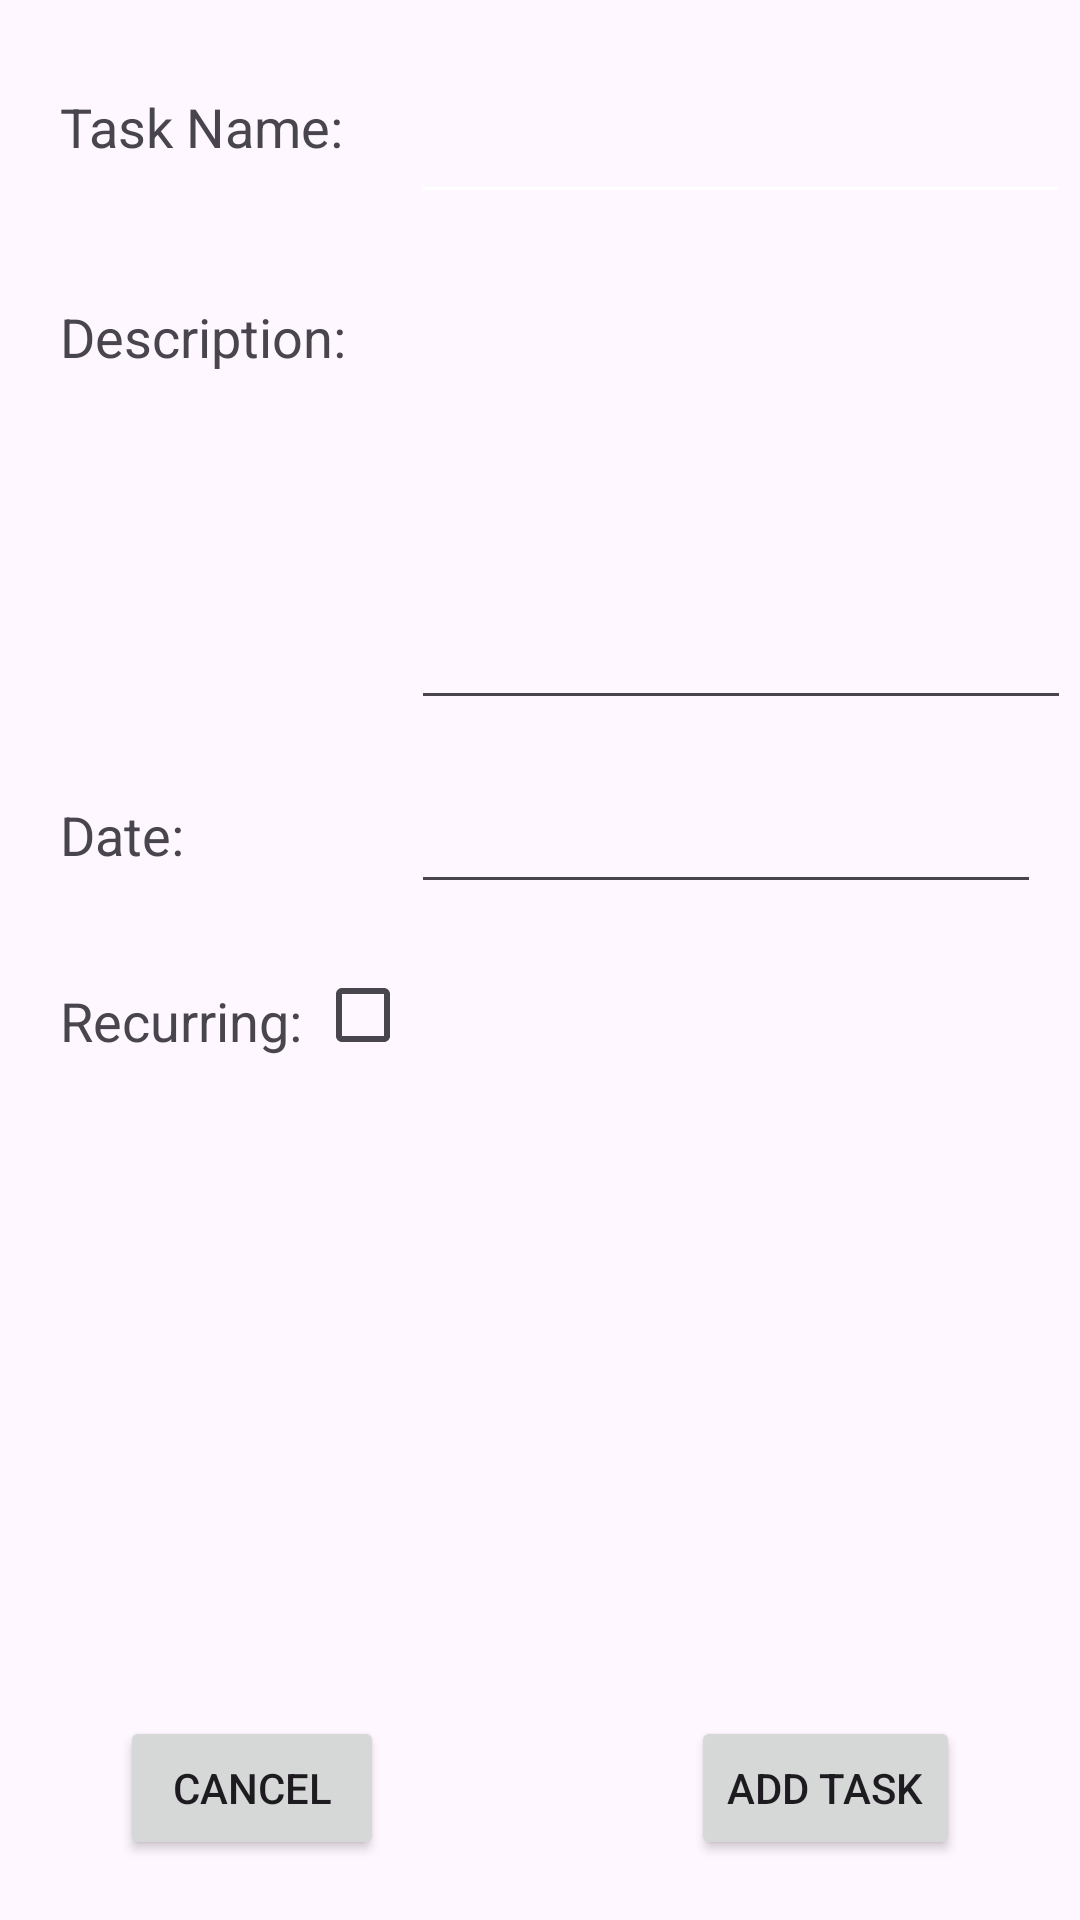

This screen was rendered from an Android layout file. Write that file and the resources it references.
<!-- AndroidManifest.xml: application theme Theme.JustAStart -->
<!-- res/layout/activity_new_task.xml -->
<?xml version="1.0" encoding="utf-8"?>
<androidx.constraintlayout.widget.ConstraintLayout xmlns:android="http://schemas.android.com/apk/res/android"
    xmlns:app="http://schemas.android.com/apk/res-auto"
    xmlns:tools="http://schemas.android.com/tools"
    android:id="@+id/main"
    android:layout_width="match_parent"
    android:layout_height="match_parent"
    tools:context=".newTaskActivity">

    <TextView
        android:id="@+id/recurringLabel"
        android:layout_width="85dp"
        android:layout_height="30dp"
        android:layout_marginStart="20dp"
        android:layout_marginTop="328dp"
        android:clickable="false"
        android:text="Recurring:"
        android:textSize="18sp"
        app:layout_constraintStart_toStartOf="parent"
        app:layout_constraintTop_toTopOf="parent" />

    <TextView
        android:id="@+id/dateLabel"
        android:layout_width="100dp"
        android:layout_height="30dp"
        android:layout_marginStart="20dp"
        android:layout_marginTop="266dp"
        android:clickable="false"
        android:text="Date:"
        android:textSize="18sp"
        app:layout_constraintStart_toStartOf="parent"
        app:layout_constraintTop_toTopOf="parent" />

    <TextView
        android:id="@+id/taskDescription"
        android:layout_width="100dp"
        android:layout_height="30dp"
        android:layout_marginStart="20dp"
        android:layout_marginTop="40dp"
        android:clickable="false"
        android:text="Description:"
        android:textSize="18sp"
        app:layout_constraintStart_toStartOf="parent"
        app:layout_constraintTop_toBottomOf="@+id/taskNameLabel" />

    <TextView
        android:id="@+id/taskNameLabel"
        android:layout_width="100dp"
        android:layout_height="30dp"
        android:layout_marginStart="20dp"
        android:layout_marginTop="30dp"
        android:clickable="false"
        android:text="Task Name:"
        android:textSize="18sp"
        app:layout_constraintStart_toStartOf="parent"
        app:layout_constraintTop_toTopOf="parent" />

    <EditText
        android:id="@+id/taskNameInput"
        android:layout_width="220dp"
        android:layout_height="wrap_content"
        android:layout_marginStart="17dp"
        android:layout_marginTop="30dp"
        android:backgroundTint="#FFFFFF"
        android:drawableTint="#908686"
        android:ems="10"
        android:foregroundTint="#7A7171"
        android:inputType="text"
        android:textSize="18sp"
        app:layout_constraintStart_toEndOf="@+id/taskNameLabel"
        app:layout_constraintTop_toTopOf="parent" />

    <EditText
        android:id="@+id/taskDescriptionInput"
        android:layout_width="220dp"
        android:layout_height="150dp"
        android:layout_marginStart="17dp"
        android:layout_marginTop="90dp"
        android:ems="10"
        android:gravity="start|top"
        android:inputType="text|textAutoComplete|textAutoCorrect|textMultiLine"
        android:linksClickable="true"
        android:longClickable="true"
        android:textAlignment="viewStart"
        app:layout_constraintStart_toEndOf="@+id/taskDescription"
        app:layout_constraintTop_toTopOf="parent"
        app:layout_wrapBehaviorInParent="horizontal_only" />

    <Button
        android:id="@+id/createTask"
        android:layout_width="wrap_content"
        android:layout_height="wrap_content"
        android:layout_marginEnd="40dp"
        android:layout_marginBottom="20dp"
        android:onClick="createTask"
        android:text="Add Task"
        app:layout_constraintBottom_toBottomOf="parent"
        app:layout_constraintEnd_toEndOf="parent" />

    <Button
        android:id="@+id/cancelNewTask"
        android:layout_width="wrap_content"
        android:layout_height="wrap_content"
        android:layout_marginStart="40dp"
        android:layout_marginBottom="20dp"
        android:onClick="cancelTask"
        android:text="Cancel"
        app:layout_constraintBottom_toBottomOf="parent"
        app:layout_constraintStart_toStartOf="parent" />

    <EditText
        android:id="@+id/editTextDate"
        android:layout_width="wrap_content"
        android:layout_height="wrap_content"
        android:layout_marginStart="17dp"
        android:layout_marginTop="20dp"
        android:clickable="true"
        android:ems="10"
        android:focusable="false"
        android:inputType="date"
        android:onClick="showDatePickerDialog"
        app:layout_constraintStart_toEndOf="@+id/dateLabel"
        app:layout_constraintTop_toBottomOf="@+id/taskDescriptionInput" />

    <CheckBox
        android:id="@+id/recurringCheckBox"
        android:layout_width="32dp"
        android:layout_height="34dp"
        android:layout_marginTop="20dp"
        android:onClick="checkBoxClick"
        app:layout_constraintStart_toEndOf="@+id/recurringLabel"
        app:layout_constraintTop_toBottomOf="@+id/editTextDate" />

    <RadioGroup
        android:id="@+id/radioGroup"
        android:layout_width="wrap_content"
        android:layout_height="wrap_content"
        tools:layout_editor_absoluteX="258dp"
        tools:layout_editor_absoluteY="338dp" />

    <RadioGroup
        android:id="@+id/recurringOptionsGroup"
        android:layout_width="wrap_content"
        android:layout_height="wrap_content"
        android:layout_marginStart="20dp"
        android:layout_marginTop="2dp"
        android:orientation="horizontal"
        android:visibility="invisible"
        app:layout_constraintStart_toStartOf="parent"
        app:layout_constraintTop_toBottomOf="@+id/recurringLabel">

        <RadioButton
            android:id="@+id/radioDaily"
            android:layout_width="match_parent"
            android:layout_height="wrap_content"
            android:text="Daily" />

        <RadioButton
            android:id="@+id/radioWeekly"
            android:layout_width="match_parent"
            android:layout_height="wrap_content"
            android:text="Weekly" />

        <RadioButton
            android:id="@+id/radioMonthly"
            android:layout_width="match_parent"
            android:layout_height="wrap_content"
            android:text="Monthly" />

    </RadioGroup>

</androidx.constraintlayout.widget.ConstraintLayout>
<!-- resources referenced by this layout -->
<resources>
  <style name="Theme.JustAStart" parent="Base.Theme.JustAStart" />
  <style name="Base.Theme.JustAStart" parent="Theme.Material3.DayNight.NoActionBar">
          
          
      </style>
</resources>
